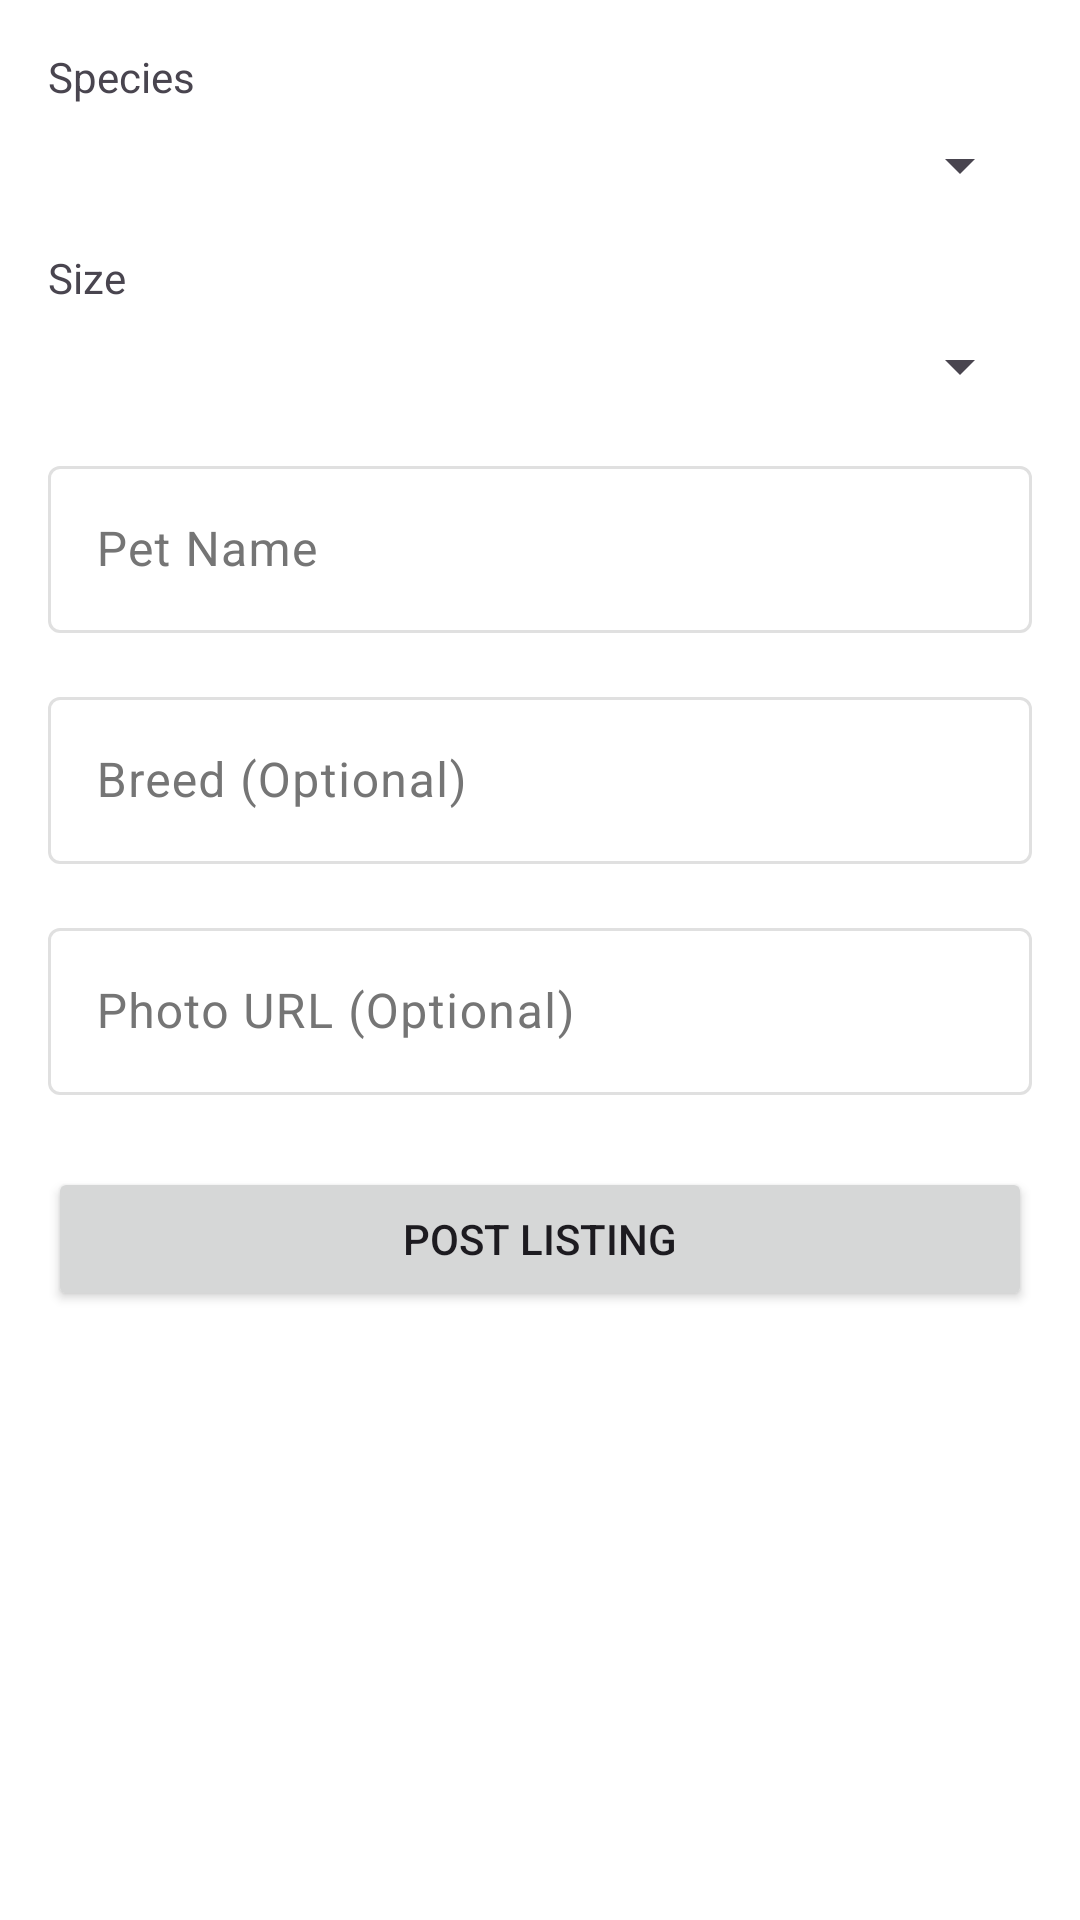

Produce the Android XML layout that renders to this screen, including the resource entries it uses.
<!-- AndroidManifest.xml: application theme Theme.PawApp -->
<!-- res/layout/fragment_organization_post_listing.xml -->
<?xml version="1.0" encoding="utf-8"?>
<ScrollView xmlns:android="http://schemas.android.com/apk/res/android"
    android:layout_width="match_parent"
    android:layout_height="match_parent"
    android:padding="16dp">

    <LinearLayout
        android:layout_width="match_parent"
        android:layout_height="wrap_content"
        android:orientation="vertical">

        <TextView
            android:layout_width="wrap_content"
            android:layout_height="wrap_content"
            android:text="Species"
            android:layout_marginBottom="8dp" />

        <Spinner
            android:id="@+id/spSpecies"
            android:layout_width="match_parent"
            android:layout_height="wrap_content"
            android:layout_marginBottom="16dp" />

        <TextView
            android:layout_width="wrap_content"
            android:layout_height="wrap_content"
            android:text="Size"
            android:layout_marginBottom="8dp" />

        <Spinner
            android:id="@+id/spSize"
            android:layout_width="match_parent"
            android:layout_height="wrap_content"
            android:layout_marginBottom="16dp" />

        <com.google.android.material.textfield.TextInputLayout
            android:layout_width="match_parent"
            android:layout_height="wrap_content"
            android:layout_marginBottom="16dp">

            <com.google.android.material.textfield.TextInputEditText
                android:id="@+id/etName"
                android:layout_width="match_parent"
                android:layout_height="wrap_content"
                android:hint="Pet Name" />

        </com.google.android.material.textfield.TextInputLayout>

        <com.google.android.material.textfield.TextInputLayout
            android:layout_width="match_parent"
            android:layout_height="wrap_content"
            android:layout_marginBottom="16dp">

            <com.google.android.material.textfield.TextInputEditText
                android:id="@+id/etBreed"
                android:layout_width="match_parent"
                android:layout_height="wrap_content"
                android:hint="Breed (Optional)" />

        </com.google.android.material.textfield.TextInputLayout>

        <com.google.android.material.textfield.TextInputLayout
            android:layout_width="match_parent"
            android:layout_height="wrap_content"
            android:layout_marginBottom="24dp">

            <com.google.android.material.textfield.TextInputEditText
                android:id="@+id/etPhotoUrl"
                android:layout_width="match_parent"
                android:layout_height="wrap_content"
                android:hint="Photo URL (Optional)" />

        </com.google.android.material.textfield.TextInputLayout>

        <ProgressBar
            android:id="@+id/progress"
            android:layout_width="wrap_content"
            android:layout_height="wrap_content"
            android:layout_gravity="center"
            android:layout_marginBottom="16dp"
            android:visibility="gone" />

        <Button
            android:id="@+id/btnPost"
            android:layout_width="match_parent"
            android:layout_height="wrap_content"
            android:text="Post Listing" />

    </LinearLayout>

</ScrollView>
<!-- resources referenced by this layout -->
<resources>
  <style name="Theme.PawApp" parent="Base.Theme.PawApp" />
  <style name="Base.Theme.PawApp" parent="Theme.Material3.Light.NoActionBar">
          
          <item name="colorPrimary">@color/colorPrimary</item>
          <item name="colorPrimaryVariant">@color/colorPrimaryDark</item>
          <item name="colorOnPrimary">@color/white</item>
          <item name="colorPrimaryContainer">@color/colorPrimaryContainer</item>
          <item name="colorOnPrimaryContainer">@color/colorOnPrimaryContainer</item>
  
          
          <item name="colorSecondary">@color/colorSecondary</item>
          <item name="colorSecondaryVariant">@color/colorSecondaryDark</item>
          <item name="colorOnSecondary">@color/white</item>
          <item name="colorSecondaryContainer">@color/colorSecondaryContainer</item>
          <item name="colorOnSecondaryContainer">@color/colorOnSecondaryContainer</item>
  
          
          <item name="colorError">@color/colorError</item>
          <item name="colorOnError">@color/white</item>
          <item name="colorErrorContainer">@color/colorErrorContainer</item>
          <item name="colorOnErrorContainer">@color/colorOnErrorContainer</item>
  
          
          <item name="android:colorBackground">@color/background</item>
          <item name="colorSurface">@color/surface</item>
          <item name="colorOnSurface">@color/text_primary</item>
          <item name="colorSurfaceVariant">@color/surface_variant</item>
          <item name="colorOnSurfaceVariant">@color/text_secondary</item>
          <item name="colorOutline">@color/outline</item>
  
          
          <item name="android:statusBarColor">@color/colorPrimaryDark</item>
          <item name="android:navigationBarColor">@color/white</item>
          <item name="android:windowLightNavigationBar" tools:targetApi="o_mr1">true</item>
  
  
          
          <item name="materialButtonStyle">@style/Widget.App.Button</item>
          <item name="materialCardViewStyle">@style/Widget.App.CardView</item>
          <item name="bottomNavigationStyle">@style/Widget.Material3.BottomNavigationView</item>
      </style>
  <color name="colorPrimary">#1E88E5</color>
  <color name="colorPrimaryDark">#1565C0</color>
  <color name="white">#FFFFFF</color>
  <color name="colorPrimaryContainer">#E3F2FD</color>
  <color name="colorOnPrimaryContainer">#0D47A1</color>
  <color name="colorSecondary">#26A69A</color>
  <color name="colorSecondaryDark">#00897B</color>
  <color name="colorSecondaryContainer">#E0F2F1</color>
  <color name="colorOnSecondaryContainer">#004D40</color>
  <color name="colorError">#D32F2F</color>
  <color name="colorErrorContainer">#FFEBEE</color>
  <color name="colorOnErrorContainer">#B71C1C</color>
  <color name="background">#FFFFFF</color>
  <color name="surface">#FFFFFF</color>
  <color name="text_primary">#212121</color>
  <color name="surface_variant">#F5F5F5</color>
  <color name="text_secondary">#757575</color>
  <color name="outline">#E0E0E0</color>
  <style name="Widget.App.Button" parent="Widget.Material3.Button">
          <item name="android:textAllCaps">false</item>
          <item name="android:paddingStart">16dp</item>
          <item name="android:paddingEnd">16dp</item>
          <item name="android:paddingTop">12dp</item>
          <item name="android:paddingBottom">12dp</item>
          <item name="cornerRadius">24dp</item>
      </style>
  <style name="Widget.App.CardView" parent="Widget.Material3.CardView.Elevated">
          <item name="cardCornerRadius">16dp</item>
          <item name="cardElevation">2dp</item>
          <item name="contentPadding">16dp</item>
      </style>
</resources>
